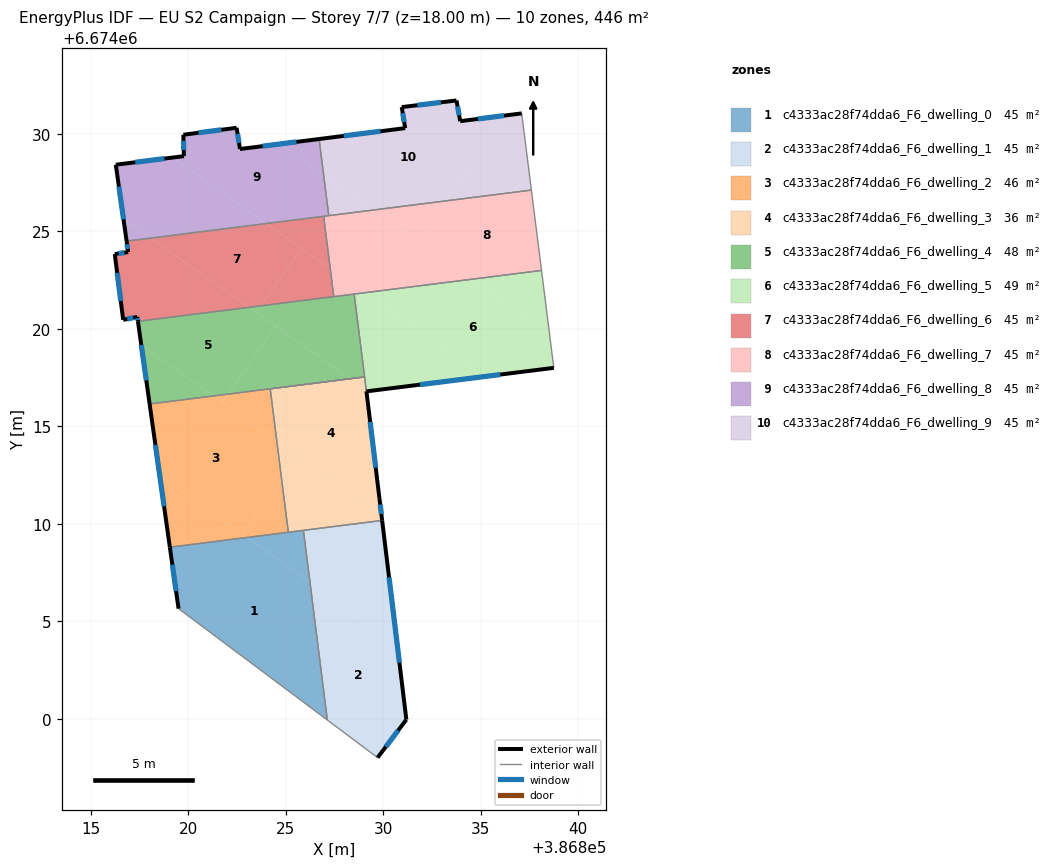
=== STOREY PLAN SPEC (per zone: floor XY polygon, exterior-wall plan segments, windows/doors) ===
zone 1: c4333ac28f74dda6_F6_dwelling_0  (44.6 m²)
  floor: (386826.25, 6674007.02) (386827.14, 6673999.93) (386819.51, 6674005.64) (386819.06, 6674008.80) (386823.01, 6674009.29)
  floor: (386825.91, 6674009.66) (386826.25, 6674007.02) (386823.01, 6674009.29)
  exterior wall: (386819.06, 6674008.80) – (386819.51, 6674005.64)  [3.2 m]
    window: (386819.19, 6674007.90) – (386819.38, 6674006.55)  [1.8 m²]
  interior walls: 4
zone 2: c4333ac28f74dda6_F6_dwelling_1  (44.6 m²)
  floor: (386829.95, 6674010.17) (386830.72, 6674003.88) (386826.25, 6674007.02) (386825.91, 6674009.66)
  floor: (386830.72, 6674003.88) (386831.19, 6673999.95) (386829.72, 6673998.00) (386827.14, 6673999.93) (386826.25, 6674007.02)
  exterior wall: (386831.19, 6673999.95) – (386829.95, 6674010.17)  [10.3 m]
    window: (386830.84, 6674002.87) – (386830.31, 6674007.25)  [5.7 m²]
  exterior wall: (386829.72, 6673998.00) – (386831.19, 6673999.95)  [2.4 m]
    window: (386830.14, 6673998.56) – (386830.77, 6673999.39)  [1.3 m²]
  interior walls: 3
zone 3: c4333ac28f74dda6_F6_dwelling_2  (45.8 m²)
  floor: (386824.54, 6674014.29) (386824.79, 6674012.35) (386822.76, 6674009.47) (386818.55, 6674012.43) (386818.02, 6674016.14) (386821.32, 6674016.56)
  floor: (386823.01, 6674009.29) (386819.06, 6674008.80) (386818.55, 6674012.43)
  floor: (386822.03, 6674016.65) (386821.75, 6674016.25) (386821.32, 6674016.56)
  floor: (386824.21, 6674016.92) (386824.54, 6674014.29) (386821.75, 6674016.25) (386822.03, 6674016.65)
  floor: (386824.79, 6674012.35) (386825.14, 6674009.56) (386823.01, 6674009.29) (386822.76, 6674009.47)
  exterior wall: (386818.02, 6674016.14) – (386819.06, 6674008.80)  [7.4 m]
    window: (386818.32, 6674014.04) – (386818.76, 6674010.90)  [4.1 m²]
  interior walls: 3
zone 4: c4333ac28f74dda6_F6_dwelling_3  (36.1 m²)
  floor: (386829.13, 6674016.87) (386829.91, 6674010.52) (386824.54, 6674014.29) (386824.21, 6674016.92) (386828.32, 6674017.44)
  floor: (386825.62, 6674013.53) (386824.79, 6674012.35) (386824.54, 6674014.29)
  floor: (386829.91, 6674010.52) (386829.95, 6674010.17) (386825.14, 6674009.56) (386824.79, 6674012.35) (386825.62, 6674013.53)
  floor: (386829.05, 6674017.53) (386829.13, 6674016.87) (386828.32, 6674017.44)
  exterior wall: (386829.95, 6674010.17) – (386829.81, 6674011.31)  [1.1 m]
    window: (386829.91, 6674010.50) – (386829.85, 6674010.98)  [0.6 m²]
  interior walls: 5
zone 5: c4333ac28f74dda6_F6_dwelling_4  (47.7 m²)
  floor: (386824.49, 6674020.14) (386822.03, 6674016.65) (386821.32, 6674016.56) (386817.59, 6674019.18) (386817.42, 6674020.38) (386823.12, 6674021.10)
  floor: (386821.32, 6674016.56) (386818.02, 6674016.14) (386817.59, 6674019.18)
  floor: (386828.52, 6674021.78) (386829.05, 6674017.53) (386828.32, 6674017.44) (386823.49, 6674020.84) (386823.73, 6674021.18)
  floor: (386823.73, 6674021.18) (386823.49, 6674020.84) (386823.12, 6674021.10)
  floor: (386828.32, 6674017.44) (386822.03, 6674016.65) (386824.49, 6674020.14)
  exterior wall: (386817.42, 6674020.38) – (386818.02, 6674016.14)  [4.3 m]
    window: (386817.59, 6674019.17) – (386817.85, 6674017.35)  [2.4 m²]
  interior walls: 5
zone 6: c4333ac28f74dda6_F6_dwelling_5  (48.8 m²)
  floor: (386838.54, 6674019.75) (386838.76, 6674018.00) (386835.17, 6674017.55) (386829.05, 6674021.85) (386834.56, 6674022.55)
  floor: (386838.13, 6674022.99) (386838.54, 6674019.75) (386834.56, 6674022.55)
  floor: (386829.23, 6674016.80) (386829.15, 6674016.79) (386829.81, 6674011.31) (386829.13, 6674016.87)
  floor: (386835.17, 6674017.55) (386829.23, 6674016.80) (386829.13, 6674016.87) (386829.05, 6674017.53) (386828.52, 6674021.78) (386829.05, 6674021.85)
  exterior wall: (386829.15, 6674016.79) – (386838.76, 6674018.00)  [9.7 m]
    window: (386831.89, 6674017.14) – (386836.01, 6674017.65)  [5.3 m²]
  exterior wall: (386829.15, 6674016.79) – (386829.81, 6674011.31)  [5.5 m]
    window: (386829.34, 6674015.23) – (386829.62, 6674012.88)  [3.0 m²]
  interior walls: 6
zone 7: c4333ac28f74dda6_F6_dwelling_6  (44.6 m²)
  floor: (386825.81, 6674024.13) (386823.73, 6674021.18) (386823.12, 6674021.10) (386818.07, 6674024.65) (386824.01, 6674025.40)
  floor: (386823.12, 6674021.10) (386817.42, 6674020.38) (386817.39, 6674020.61) (386816.67, 6674020.46) (386816.23, 6674023.83) (386816.92, 6674023.94) (386816.84, 6674024.50) (386818.07, 6674024.65)
  floor: (386826.95, 6674025.77) (386827.29, 6674023.09) (386824.01, 6674025.40)
  floor: (386827.29, 6674023.09) (386827.47, 6674021.65) (386823.73, 6674021.18) (386825.81, 6674024.13)
  exterior wall: (386817.39, 6674020.61) – (386817.42, 6674020.38)  [0.2 m]
    window: (386817.40, 6674020.55) – (386817.41, 6674020.45)  [0.1 m²]
  exterior wall: (386816.67, 6674020.46) – (386817.39, 6674020.61)  [0.7 m]
    window: (386816.87, 6674020.50) – (386817.18, 6674020.57)  [0.4 m²]
  exterior wall: (386816.23, 6674023.83) – (386816.67, 6674020.46)  [3.4 m]
    window: (386816.36, 6674022.87) – (386816.54, 6674021.42)  [1.9 m²]
  exterior wall: (386816.92, 6674023.94) – (386816.23, 6674023.83)  [0.7 m]
    window: (386816.72, 6674023.91) – (386816.43, 6674023.86)  [0.4 m²]
  exterior wall: (386816.84, 6674024.50) – (386816.92, 6674023.94)  [0.6 m]
    window: (386816.86, 6674024.34) – (386816.90, 6674024.10)  [0.3 m²]
  interior walls: 3
zone 8: c4333ac28f74dda6_F6_dwelling_7  (44.6 m²)
  floor: (386837.61, 6674027.12) (386838.13, 6674022.99) (386834.56, 6674022.55) (386831.78, 6674024.50) (386833.22, 6674026.56)
  floor: (386834.56, 6674022.55) (386829.05, 6674021.85) (386828.34, 6674022.36) (386830.48, 6674025.41)
  floor: (386830.48, 6674025.41) (386828.34, 6674022.36) (386827.29, 6674023.09) (386826.95, 6674025.77) (386829.51, 6674026.10)
  floor: (386833.22, 6674026.56) (386831.78, 6674024.50) (386829.51, 6674026.10)
  floor: (386829.05, 6674021.85) (386827.47, 6674021.65) (386827.29, 6674023.09)
  interior walls: 6
zone 9: c4333ac28f74dda6_F6_dwelling_8  (44.6 m²)
  floor: (386826.95, 6674027.90) (386827.21, 6674025.81) (386824.01, 6674025.40) (386819.19, 6674028.78) (386819.78, 6674028.86) (386819.75, 6674029.96) (386822.49, 6674030.31) (386822.66, 6674029.22) (386824.70, 6674029.48)
  floor: (386826.72, 6674029.74) (386826.95, 6674027.90) (386824.70, 6674029.48)
  floor: (386824.00, 6674025.40) (386818.07, 6674024.65) (386816.68, 6674025.63) (386816.29, 6674028.42) (386819.19, 6674028.78)
  floor: (386818.07, 6674024.65) (386816.84, 6674024.50) (386816.68, 6674025.63)
  exterior wall: (386822.66, 6674029.22) – (386822.49, 6674030.31)  [1.1 m]
    window: (386822.61, 6674029.54) – (386822.54, 6674030.00)  [0.6 m²]
  exterior wall: (386826.72, 6674029.74) – (386822.66, 6674029.22)  [4.1 m]
    window: (386825.56, 6674029.59) – (386823.82, 6674029.37)  [2.3 m²]
  exterior wall: (386816.29, 6674028.42) – (386816.84, 6674024.50)  [4.0 m]
    window: (386816.45, 6674027.30) – (386816.68, 6674025.62)  [2.2 m²]
  exterior wall: (386819.78, 6674028.86) – (386816.29, 6674028.42)  [3.5 m]
    window: (386818.78, 6674028.73) – (386817.29, 6674028.54)  [1.9 m²]
  exterior wall: (386819.75, 6674029.96) – (386819.78, 6674028.86)  [1.1 m]
    window: (386819.76, 6674029.64) – (386819.77, 6674029.17)  [0.6 m²]
  exterior wall: (386822.49, 6674030.31) – (386819.75, 6674029.96)  [2.8 m]
    window: (386821.70, 6674030.21) – (386820.53, 6674030.06)  [1.5 m²]
  interior walls: 3
zone 10: c4333ac28f74dda6_F6_dwelling_9  (44.6 m²)
  floor: (386829.51, 6674026.10) (386827.21, 6674025.81) (386826.95, 6674027.90)
  floor: (386836.31, 6674030.95) (386833.22, 6674026.56) (386829.51, 6674026.10) (386826.95, 6674027.90) (386826.72, 6674029.74) (386831.13, 6674030.30) (386830.96, 6674031.37) (386833.76, 6674031.71) (386833.96, 6674030.65)
  floor: (386837.11, 6674031.05) (386837.61, 6674027.12) (386833.22, 6674026.56) (386836.31, 6674030.95)
  exterior wall: (386833.96, 6674030.65) – (386833.76, 6674031.71)  [1.1 m]
    window: (386833.90, 6674030.96) – (386833.82, 6674031.41)  [0.6 m²]
  exterior wall: (386837.11, 6674031.05) – (386833.96, 6674030.65)  [3.2 m]
    window: (386836.21, 6674030.94) – (386834.86, 6674030.77)  [1.8 m²]
  exterior wall: (386831.13, 6674030.30) – (386826.72, 6674029.74)  [4.5 m]
    window: (386829.87, 6674030.14) – (386827.98, 6674029.90)  [2.5 m²]
  exterior wall: (386830.96, 6674031.37) – (386831.13, 6674030.30)  [1.1 m]
    window: (386831.01, 6674031.07) – (386831.08, 6674030.60)  [0.6 m²]
  exterior wall: (386833.76, 6674031.71) – (386830.96, 6674031.37)  [2.8 m]
    window: (386832.96, 6674031.62) – (386831.76, 6674031.47)  [1.6 m²]
  interior walls: 3

=== DERIVED (storey summary) ===
Building: EU S2 Campaign
Storey: 7 of 7  (floor level z = 18.00 m)
Storey gross floor area: 446.2 m²
Zones on this storey: 10
  - c4333ac28f74dda6_F6_dwelling_0: floor 44.6 m²; exterior wall 3.2 m (9.6 m²); 1 window(s) 1.8 m²; WWR 18.4%
  - c4333ac28f74dda6_F6_dwelling_1: floor 44.6 m²; exterior wall 12.7 m (38.2 m²); 2 window(s) 7.0 m²; WWR 18.4%
  - c4333ac28f74dda6_F6_dwelling_2: floor 45.8 m²; exterior wall 7.4 m (22.3 m²); 1 window(s) 4.1 m²; WWR 18.4%
  - c4333ac28f74dda6_F6_dwelling_3: floor 36.1 m²; exterior wall 1.1 m (3.4 m²); 1 window(s) 0.6 m²; WWR 18.4%
  - c4333ac28f74dda6_F6_dwelling_4: floor 47.7 m²; exterior wall 4.3 m (12.8 m²); 1 window(s) 2.4 m²; WWR 18.4%
  - c4333ac28f74dda6_F6_dwelling_5: floor 48.8 m²; exterior wall 15.2 m (45.6 m²); 2 window(s) 8.4 m²; WWR 18.4%
  - c4333ac28f74dda6_F6_dwelling_6: floor 44.6 m²; exterior wall 5.6 m (16.9 m²); 5 window(s) 3.1 m²; WWR 18.4%
  - c4333ac28f74dda6_F6_dwelling_7: floor 44.6 m²
  - c4333ac28f74dda6_F6_dwelling_8: floor 44.6 m²; exterior wall 16.5 m (49.6 m²); 6 window(s) 9.1 m²; WWR 18.4%
  - c4333ac28f74dda6_F6_dwelling_9: floor 44.6 m²; exterior wall 12.6 m (37.9 m²); 5 window(s) 7.0 m²; WWR 18.4%
Zone adjacency (shared interzone walls):
  - c4333ac28f74dda6_F6_dwelling_0 ↔ c4333ac28f74dda6_F6_dwelling_1
  - c4333ac28f74dda6_F6_dwelling_0 ↔ c4333ac28f74dda6_F6_dwelling_2
  - c4333ac28f74dda6_F6_dwelling_0 ↔ c4333ac28f74dda6_F6_dwelling_3
  - c4333ac28f74dda6_F6_dwelling_1 ↔ c4333ac28f74dda6_F6_dwelling_3
  - c4333ac28f74dda6_F6_dwelling_2 ↔ c4333ac28f74dda6_F6_dwelling_3
  - c4333ac28f74dda6_F6_dwelling_2 ↔ c4333ac28f74dda6_F6_dwelling_4
  - c4333ac28f74dda6_F6_dwelling_3 ↔ c4333ac28f74dda6_F6_dwelling_5
  - c4333ac28f74dda6_F6_dwelling_4 ↔ c4333ac28f74dda6_F6_dwelling_5
  - c4333ac28f74dda6_F6_dwelling_4 ↔ c4333ac28f74dda6_F6_dwelling_6
  - c4333ac28f74dda6_F6_dwelling_4 ↔ c4333ac28f74dda6_F6_dwelling_7
  - c4333ac28f74dda6_F6_dwelling_5 ↔ c4333ac28f74dda6_F6_dwelling_7
  - c4333ac28f74dda6_F6_dwelling_6 ↔ c4333ac28f74dda6_F6_dwelling_7
  - c4333ac28f74dda6_F6_dwelling_6 ↔ c4333ac28f74dda6_F6_dwelling_8
  - c4333ac28f74dda6_F6_dwelling_7 ↔ c4333ac28f74dda6_F6_dwelling_8
  - c4333ac28f74dda6_F6_dwelling_7 ↔ c4333ac28f74dda6_F6_dwelling_9
  - c4333ac28f74dda6_F6_dwelling_8 ↔ c4333ac28f74dda6_F6_dwelling_9